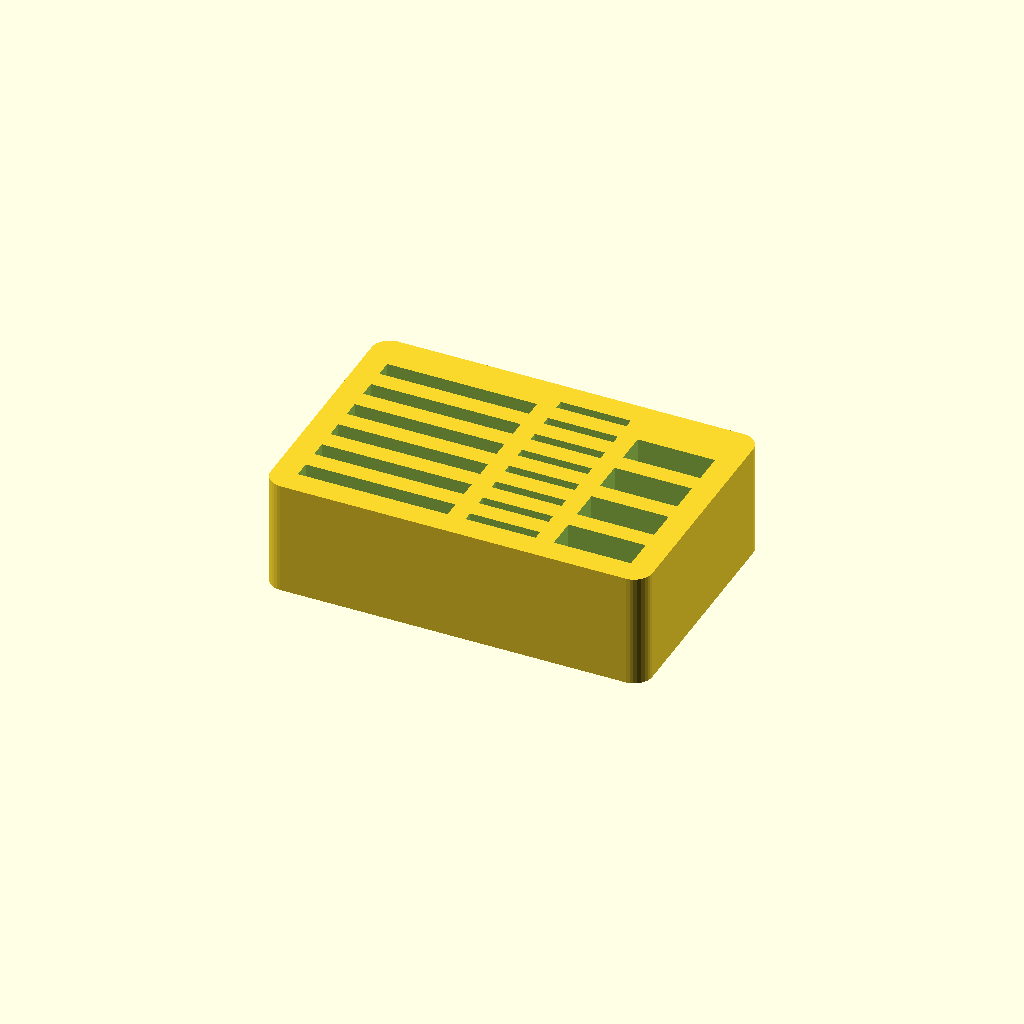
Cell 1: the model at its default parameters.
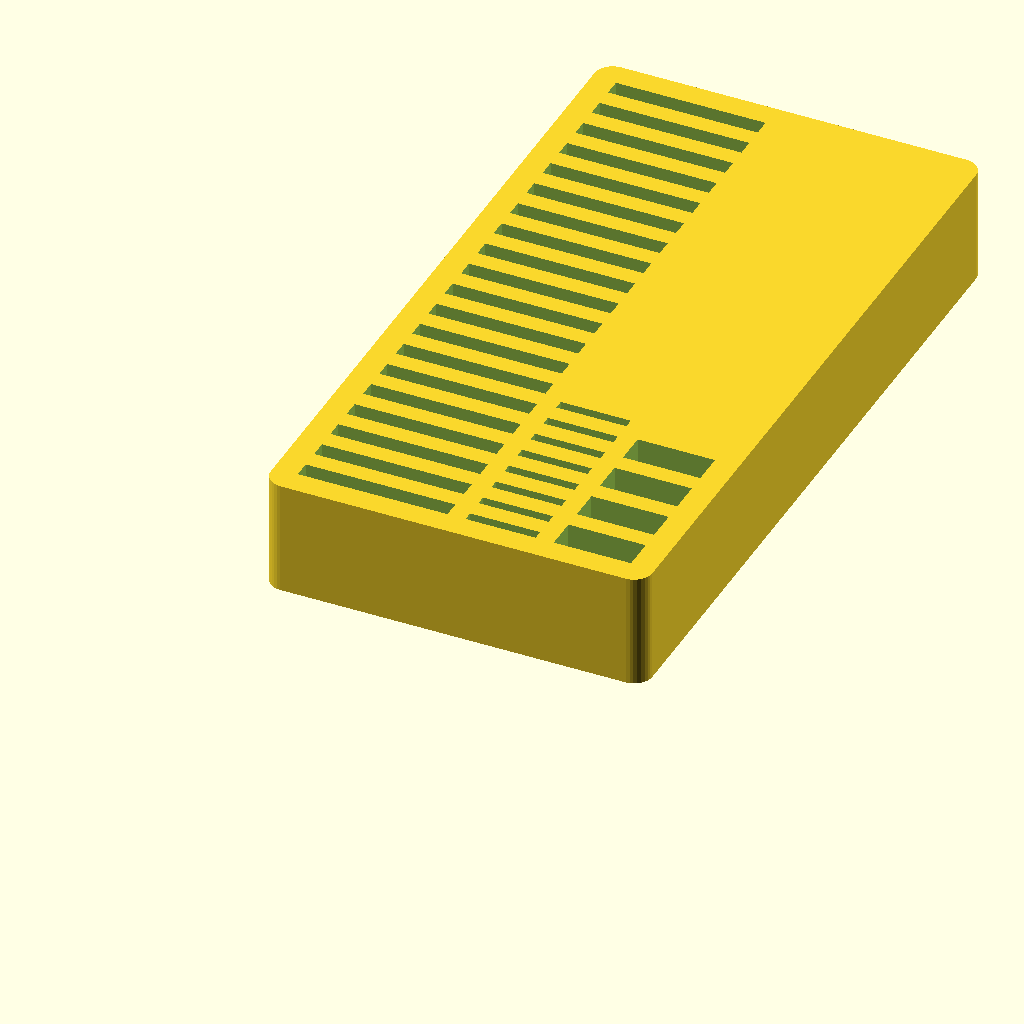
Cell 2: sd_count = 20 (everything else at default).
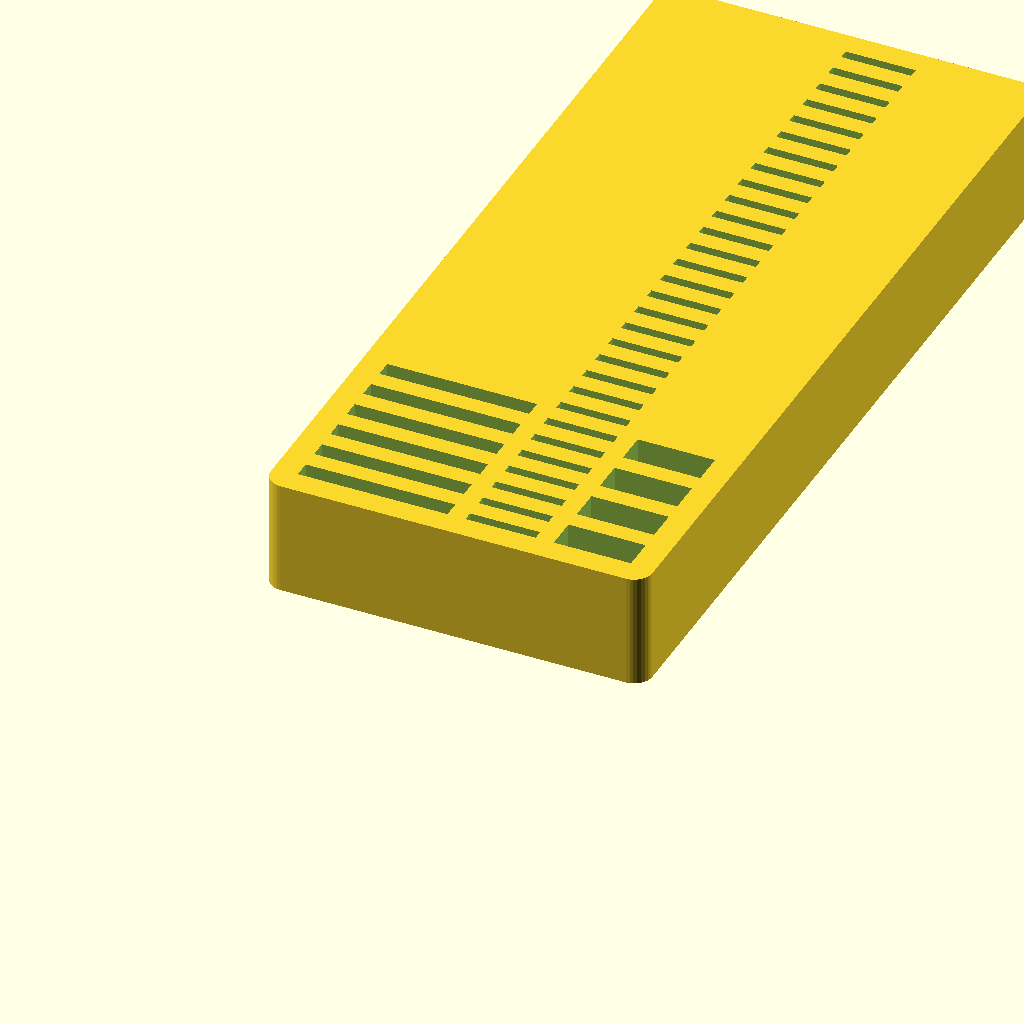
Cell 3: microsd_count = 30 (everything else at default).
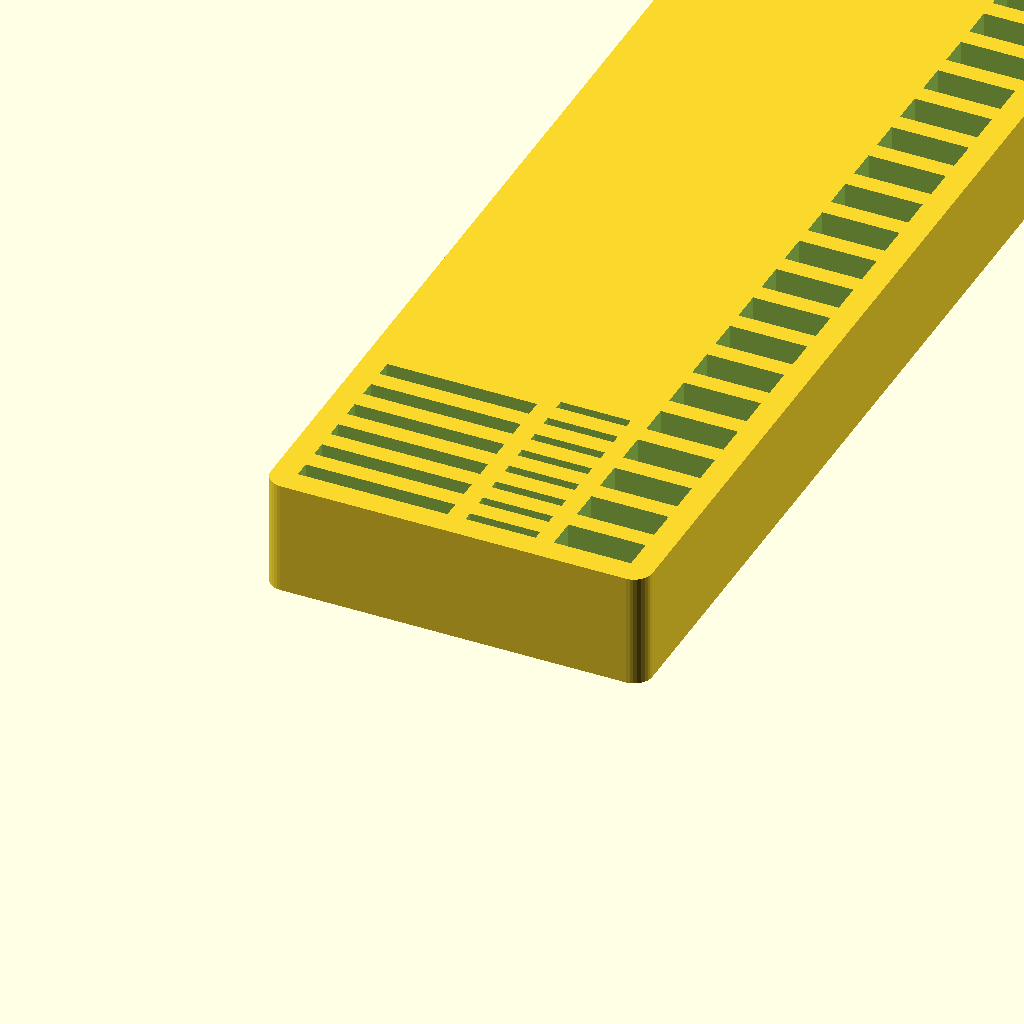
Cell 4: the same model with usb_count = 20.
One fixed orthographic camera (rotation 55°, 0°, 25°; colour scheme Cornfield) for every cell.
The OpenSCAD source (openscad_utilities/models/card_holder.scad):
// Memory Card & USB Stick Holder — keep SD cards, microSD cards and
// USB sticks upright and easy to find. Print upright (as rendered).

/* [How many] */
sd_count = 6;           // [0:1:20]
microsd_count = 8;      // [0:1:30]
usb_count = 4;          // [0:1:20]

/* [Hidden] */
$fn = 32;
// [slot width, slot thickness, slot depth]
SD    = [24.8, 2.8, 16];
MICRO = [11.6, 1.6, 9];
USB   = [12.8, 5.2, 12];
types = [[SD, sd_count], [MICRO, microsd_count], [USB, usb_count]];
gap = 3;         // material between slots
border = 4;

function col_w(i) = types[i][1] > 0 ? types[i][0][0] + gap : 0;
function col_x(i) = i == 0 ? border : col_x(i - 1) + col_w(i - 1);
function col_len(i) = types[i][1] * (types[i][0][1] + gap) - gap;

L = col_x(len(types)) - gap + border;
W = max([for (i = [0 : len(types) - 1]) col_len(i)]) + 2 * border;
H = max([for (t = types) t[1] > 0 ? t[0][2] : 0]) + 3;
assert(sd_count + microsd_count + usb_count > 0, "need at least one slot");

difference() {
    linear_extrude(H) offset(r = 3) offset(delta = -3) square([L, W]);
    for (i = [0 : len(types) - 1])
        for (j = [0 : 1 : types[i][1] - 1]) {
            s = types[i][0];
            translate([col_x(i), border + j * (s[1] + gap), H - s[2]])
                cube([s[0], s[1], s[2] + 1]);
        }
}
Parameter table extracted from the source (name, type, default, range or options):
sd_count: number, default 6, range 0 to 20, step 1
microsd_count: number, default 8, range 0 to 30, step 1
usb_count: number, default 4, range 0 to 20, step 1
